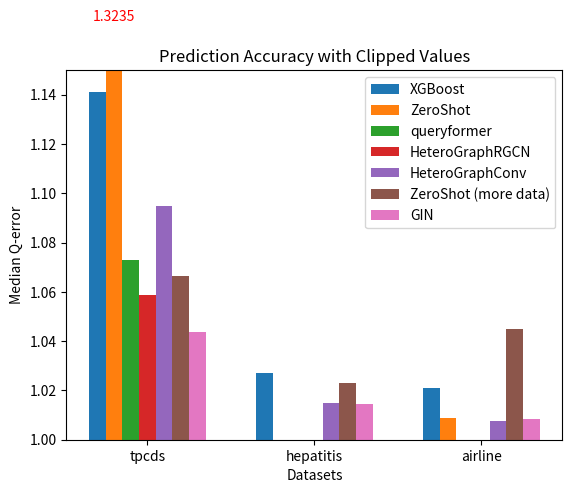

The script that saved this image:
import matplotlib.pyplot as plt
import numpy as np

# 示例数据
categories = ['tpcds', 'hepatitis', 'airline']  # X轴的分类
values1 = [1.1411, 1.0269, 1.0209]         # 第一组数据
values2 = [1.3235, 0, 1.0088]         # 第二组数据
values3 = [1.07296740616429, 0, 0]          # 第三组数据
values4 = [1.05863642692565, 0, 0]
values5 = [1.09486818313598, 1.01485121250152, 1.00740426778793]
values6 = [1.0663, 1.0229, 1.045]
values7 = [1.04370266199111, 1.01466882228851, 1.00857973098754]

# 设置柱的宽度和位置
bar_width = 0.1
x = np.arange(len(categories))

# 定义截断阈值
cutoff_value = 1.15

# 将数据进行截断
clipped_values1 = [min(value, cutoff_value) for value in values1]
clipped_values2 = [min(value, cutoff_value) for value in values2]
clipped_values3 = [min(value, cutoff_value) for value in values3]
clipped_values4 = [min(value, cutoff_value) for value in values4]
clipped_values5 = [min(value, cutoff_value) for value in values5]
clipped_values6 = [min(value, cutoff_value) for value in values6]
clipped_values7 = [min(value, cutoff_value) for value in values7]

# 绘制簇状柱形图
plt.bar(x - 3*bar_width, clipped_values1, width=bar_width, label='XGBoost')
plt.bar(x - 2*bar_width, clipped_values2, width=bar_width, label='ZeroShot')
plt.bar(x - bar_width, clipped_values3, width=bar_width, label='queryformer')
plt.bar(x, clipped_values4, width=bar_width, label='HeteroGraphRGCN')
plt.bar(x + bar_width, clipped_values5, width=bar_width, label='HeteroGraphConv')
plt.bar(x + 2*bar_width, clipped_values6, width=bar_width, label='ZeroShot (more data)')
plt.bar(x + 3*bar_width, clipped_values7, width=bar_width, label='GIN')

# 添加截断的真实值标注
for i, value in enumerate(values2):
    if value > cutoff_value:
        plt.text(x[i] - 2*bar_width, cutoff_value + 0.02, f"{value:.4f}", ha='center', color='red')

# 添加标签和标题
plt.xlabel('Datasets')
plt.ylabel('Median Q-error')
plt.title('Prediction Accuracy with Clipped Values')
plt.xticks(x, categories)
plt.ylim(1.0, 1.15)  # 设置Y轴范围，以突出截断效果
plt.legend(loc='upper right')

# 显示图形
plt.savefig('clipped_bar_chart.png', dpi=300)